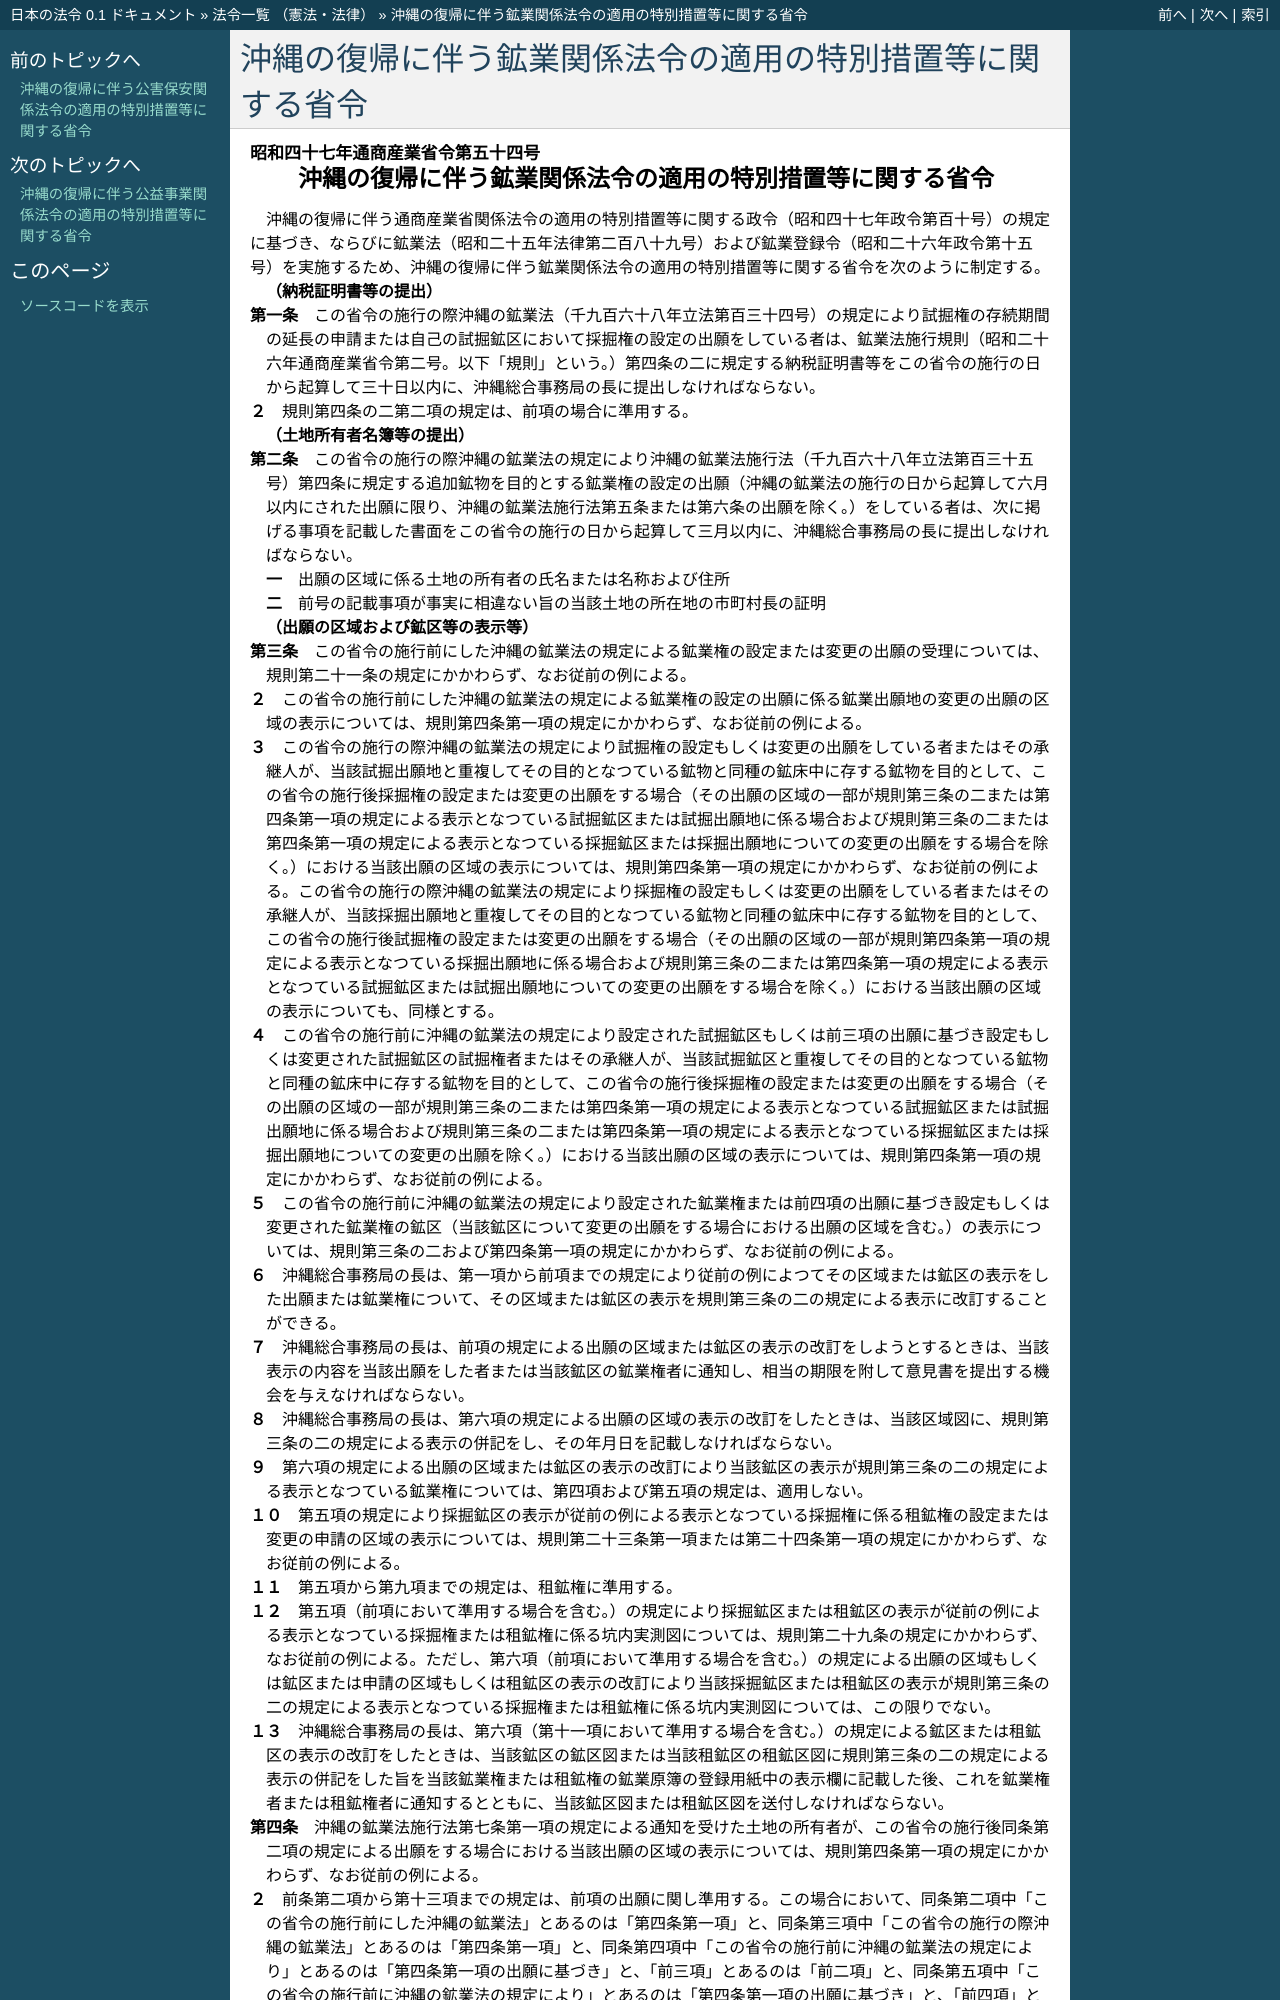

repository: ledmonster/japanese-law · page: doc/347/347M50000400054_19720513_000000000000000.html · generator: sphinx

.. _347M50000400054_19720513_000000000000000:

:orphan:

==========================================================
沖縄の復帰に伴う鉱業関係法令の適用の特別措置等に関する省令
==========================================================
